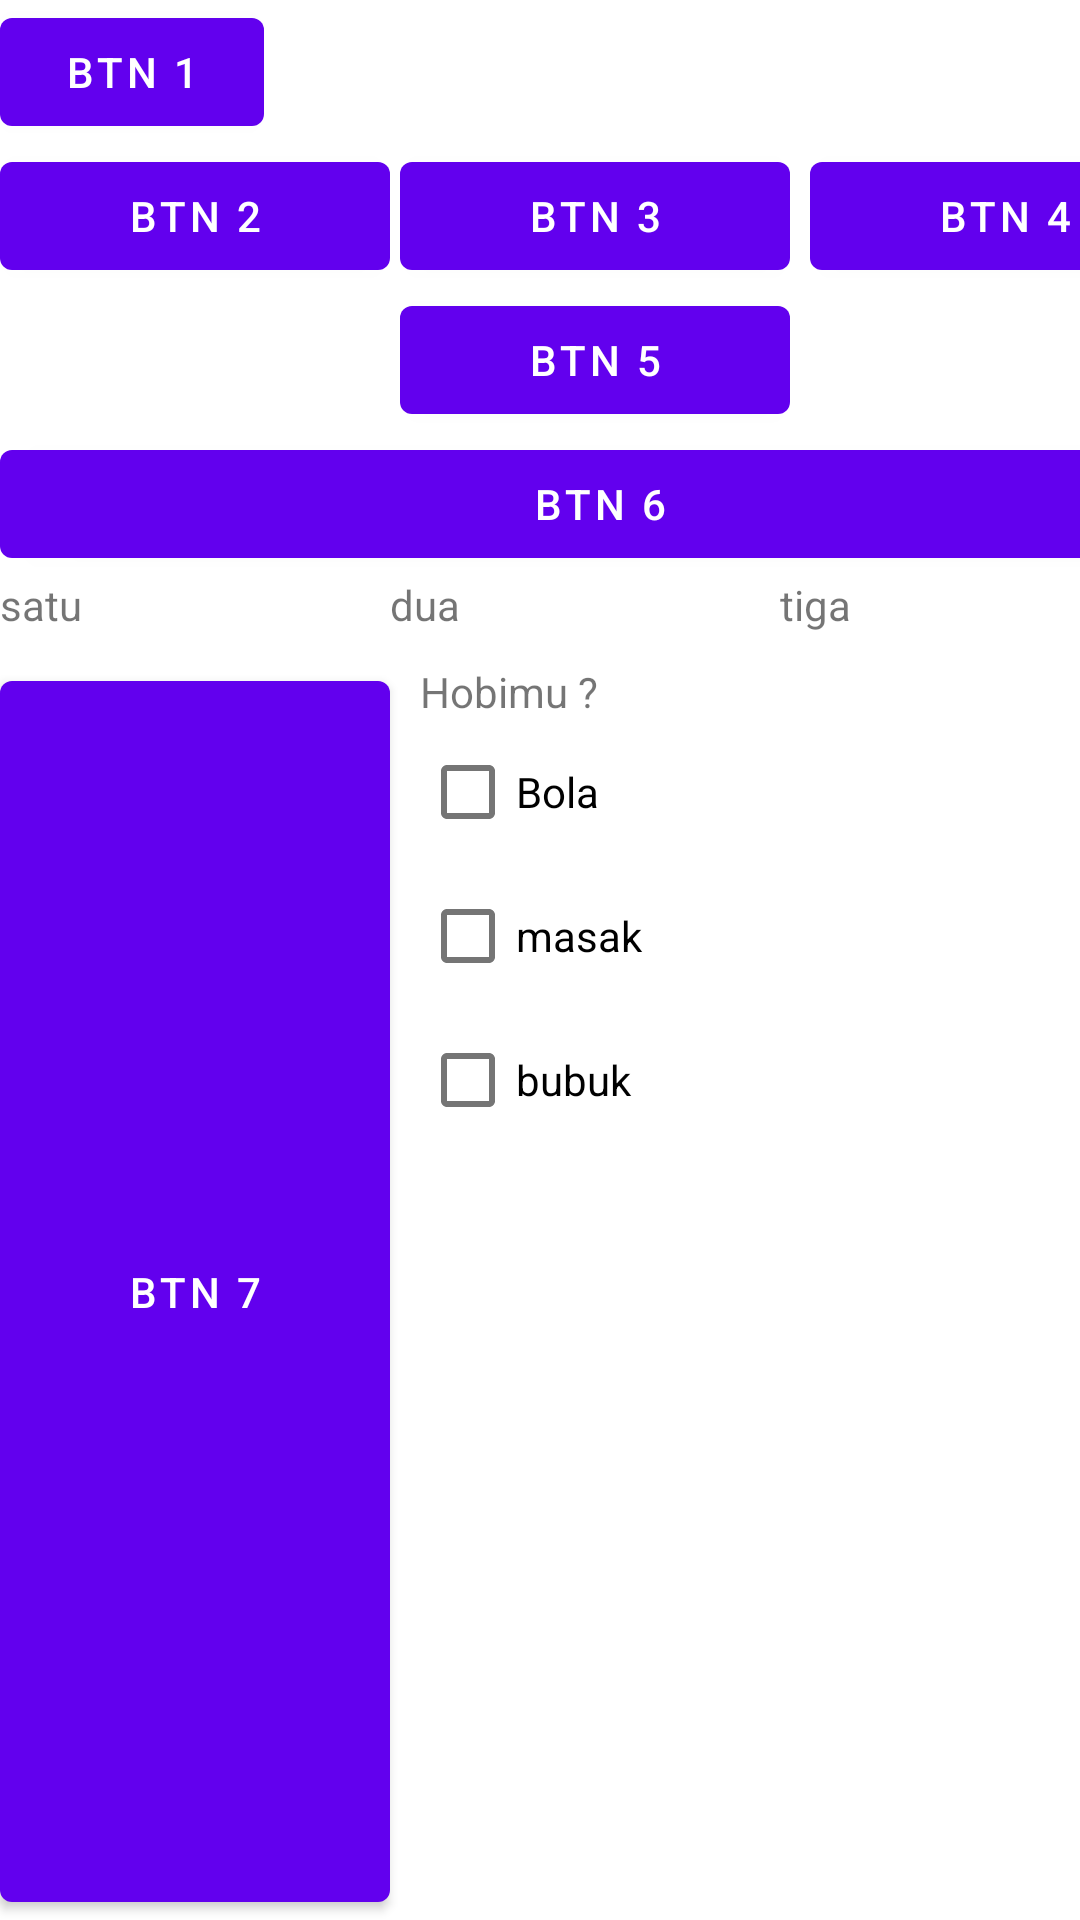

Reconstruct the res/layout file that produces this screen, plus the resources it refers to.
<!-- AndroidManifest.xml: application theme Theme.Chpt2 -->
<!-- res/layout/latihan1.xml -->
<?xml version="1.0" encoding="utf-8"?>
<LinearLayout
    android:orientation="vertical"
    xmlns:android="http://schemas.android.com/apk/res/android"
    android:layout_width="match_parent"
    android:layout_height="match_parent">
    <Button
        android:text="btn 1"
        android:layout_width="wrap_content"
        android:layout_height="wrap_content"/>
    <LinearLayout
        android:orientation="horizontal"
        android:layout_width="wrap_content"
        android:layout_height="wrap_content">
        <Button
            android:text="btn 2"
            android:layout_width="130dp"
            android:layout_height="wrap_content"/>
        <LinearLayout
            android:orientation="vertical"
            android:layout_width="wrap_content"
            android:layout_height="wrap_content">
            <Button
                android:layout_marginLeft="10px"
                android:text="btn 3"
                android:layout_width="130dp"
                android:layout_height="wrap_content"/>
            <Button
                android:layout_marginLeft="10px"
                android:text="btn 5"
                android:layout_width="130dp"
                android:layout_height="wrap_content"/>
        </LinearLayout>

        <Button
            android:layout_width="130dp"
            android:layout_height="wrap_content"
            android:layout_marginLeft="20px"
            android:text="btn 4" />
    </LinearLayout>

    <Button
        android:layout_width="400dp"
        android:layout_height="wrap_content"
        android:text="btn 6" />
    <LinearLayout
        android:orientation="horizontal"
        android:layout_width="wrap_content"
        android:layout_height="wrap_content">
        <TextView
            android:text="satu"
            android:layout_width="130dp"
            android:layout_height="wrap_content"/>
        <TextView
            android:text="dua"
            android:layout_width="130dp"
            android:layout_height="wrap_content"/>
        <TextView
            android:text="tiga"
            android:layout_width="130dp"
            android:layout_height="wrap_content"/>
    </LinearLayout>
    <LinearLayout
        android:layout_marginTop="10dp"
        android:orientation="horizontal"
        android:layout_width="wrap_content"
        android:layout_height="match_parent">
        <Button
            android:text="btn 7"
            android:layout_width="130dp"
            android:layout_height="match_parent"/>
        <LinearLayout
            android:layout_marginLeft="10dp"
            android:orientation="vertical"
            android:layout_width="130dp"
            android:layout_height="wrap_content">
            <TextView
                android:text="Hobimu ?"
                android:layout_width="130dp"
                android:layout_height="wrap_content"/>
            <CheckBox
                android:text="Bola"
                android:layout_width="130dp"
                android:layout_height="wrap_content"/>
            <CheckBox
                android:text="masak"
                android:layout_width="130dp"
                android:layout_height="wrap_content"/>
            <CheckBox
                android:text="bubuk"
                android:layout_width="130dp"
                android:layout_height="wrap_content"/>
        </LinearLayout>

    </LinearLayout>

</LinearLayout>
<!-- resources referenced by this layout -->
<resources>
  <style name="Theme.Chpt2" parent="Theme.MaterialComponents.DayNight.DarkActionBar">
          
          <item name="colorPrimary">@color/purple_500</item>
          <item name="colorPrimaryVariant">@color/purple_700</item>
          <item name="colorOnPrimary">@color/white</item>
          
          <item name="colorSecondary">@color/teal_200</item>
          <item name="colorSecondaryVariant">@color/teal_700</item>
          <item name="colorOnSecondary">@color/black</item>
          
          <item name="android:statusBarColor" tools:targetApi="l">?attr/colorPrimaryVariant</item>
          
      </style>
  <!-- not gathered from this repository: default colours our renderer supplied (Android Studio template values) -->
  <color name="purple_500">#FF6200EE</color>
  <color name="purple_700">#FF3700B3</color>
  <color name="teal_200">#FF03DAC5</color>
  <color name="teal_700">#FF018786</color>
  <color name="black">#FF000000</color>
  <color name="white">#FFFFFFFF</color>
</resources>
